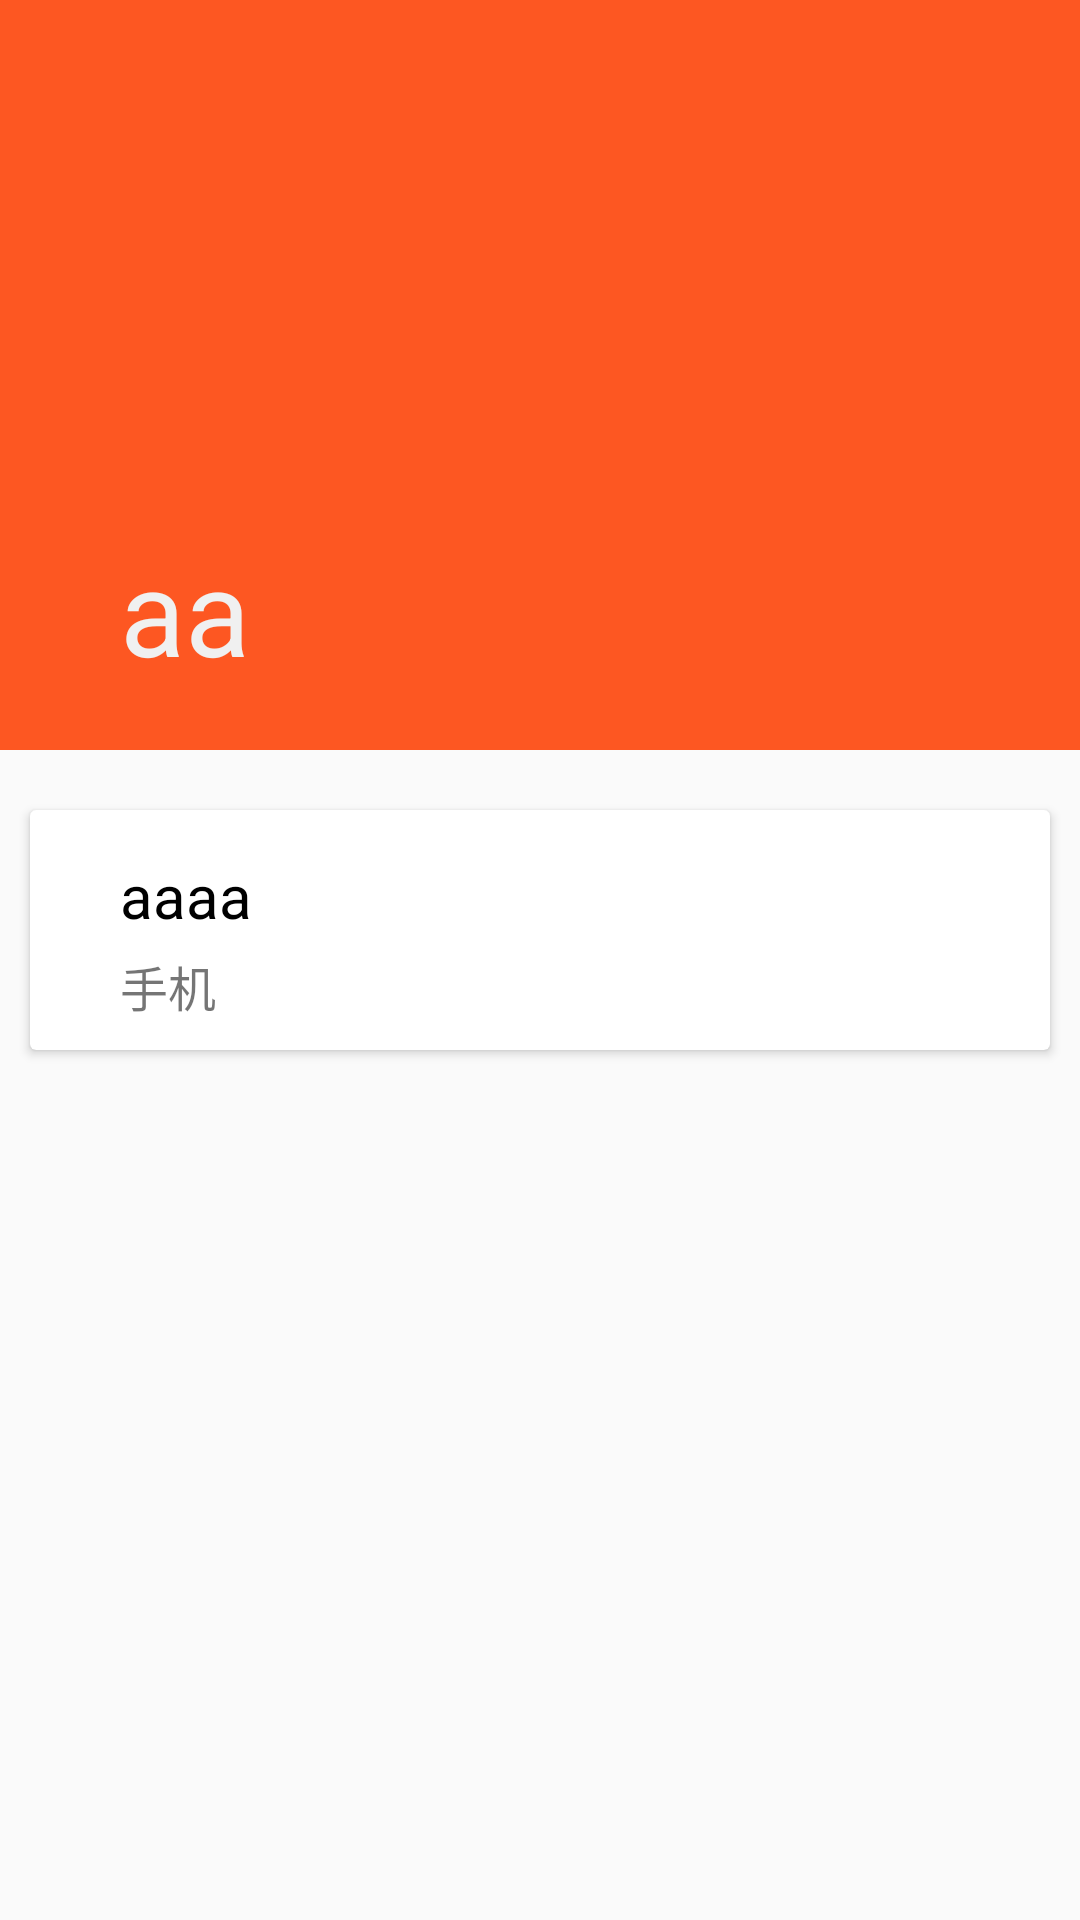

Write the Android layout XML for this screen, with the resource values it uses.
<!-- AndroidManifest.xml: application theme AppTheme -->
<!-- res/layout/detail_activity.xml -->
<?xml version="1.0" encoding="utf-8"?>
<LinearLayout xmlns:android="http://schemas.android.com/apk/res/android"
    xmlns:card_view="http://schemas.android.com/tools"
    android:orientation="vertical"
    xmlns:app="http://schemas.android.com/apk/res-auto"
    android:layout_width="match_parent"
    android:layout_height="match_parent">

    <android.support.v7.widget.Toolbar
        android:layout_width="match_parent"
        android:layout_height="50dp"
        android:id="@id/toolbar"
        android:theme="@style/AppTheme.AppBarOverlay"
        app:popupTheme="@style/AppTheme.PopupOverlay"
        android:background="@color/google_orange">
    </android.support.v7.widget.Toolbar>
    <TextView
        android:id="@+id/tv_name"
        android:layout_width="match_parent"
        android:layout_height="200dp"
        android:background="@color/google_orange"
        android:text="aa"
        android:textSize="40dp"
        android:textColor="#f0f0f0"
        android:paddingLeft="40dp"
        android:paddingBottom="20dp"
        android:gravity="bottom"
      >
  </TextView>

    <android.support.v7.widget.CardView
        android:id="@+id/cardView"
        android:layout_marginTop="20dp"
        android:layout_width="match_parent"
        android:layout_height="80dp"
        card_view:cardElevation="20dp"
        card_view:cardCornerRadius="8dp"
        android:padding="20dp"
        android:layout_marginLeft="10dp"
        android:layout_marginRight="10dp"
        >
        <RelativeLayout
            android:layout_width="match_parent"
            android:layout_height="80dp"
            android:orientation="horizontal">

            <ImageView
                android:id="@+id/iv_phone"
                android:layout_width="wrap_content"
                android:layout_height="wrap_content"
                android:background="@drawable/ic_phone_black_24dp"
                android:layout_centerVertical="true"
               android:layout_marginLeft="15dp"
               />

            <LinearLayout
                android:layout_width="wrap_content"
                android:layout_height="wrap_content"
                android:orientation="vertical"
                android:layout_toEndOf="@+id/iv_phone"
                android:layout_marginLeft="15dp">
                <TextView
                    android:id="@+id/tv_tele"
                    android:layout_width="wrap_content"
                    android:layout_height="wrap_content"
                    android:text="aaaa"
                    android:textSize="20dp"
                    android:textColor="#000000"
                    android:layout_marginTop="15dp"/>
                <TextView
                    android:layout_width="wrap_content"
                    android:layout_height="wrap_content"
                    android:text="@string/phone"
                    android:textSize="16dp"
                    android:layout_marginTop="5dp"/>
            </LinearLayout>

            <ImageView
                android:id="@+id/iv_sms"
                android:layout_width="wrap_content"
                android:layout_height="wrap_content"
                android:background="@drawable/ic_chat_black_24dp"
                android:layout_marginRight="15dp"
                android:layout_centerVertical="true"
                android:layout_alignParentEnd="true" />
        </RelativeLayout>

    </android.support.v7.widget.CardView>
</LinearLayout>
<!-- resources referenced by this layout -->
<resources>
  <color name="google_orange">#ffFD5722</color>
  <string name="phone">手机</string>
  <style name="AppTheme.AppBarOverlay" parent="ThemeOverlay.AppCompat.Dark.ActionBar" />
  <style name="AppTheme.PopupOverlay" parent="ThemeOverlay.AppCompat.Light" />
  <style name="AppTheme" parent="Theme.AppCompat.Light.NoActionBar">
          
          <item name="colorPrimary">@color/colorPrimary</item>
          <item name="colorPrimaryDark">@color/colorPrimaryDark</item>
          <item name="colorAccent">@color/colorAccent</item>
      </style>
  <color name="colorPrimary">#2196F3</color>
  <color name="colorPrimaryDark">#1976D2</color>
  <color name="colorAccent">#FF4081</color>
</resources>
